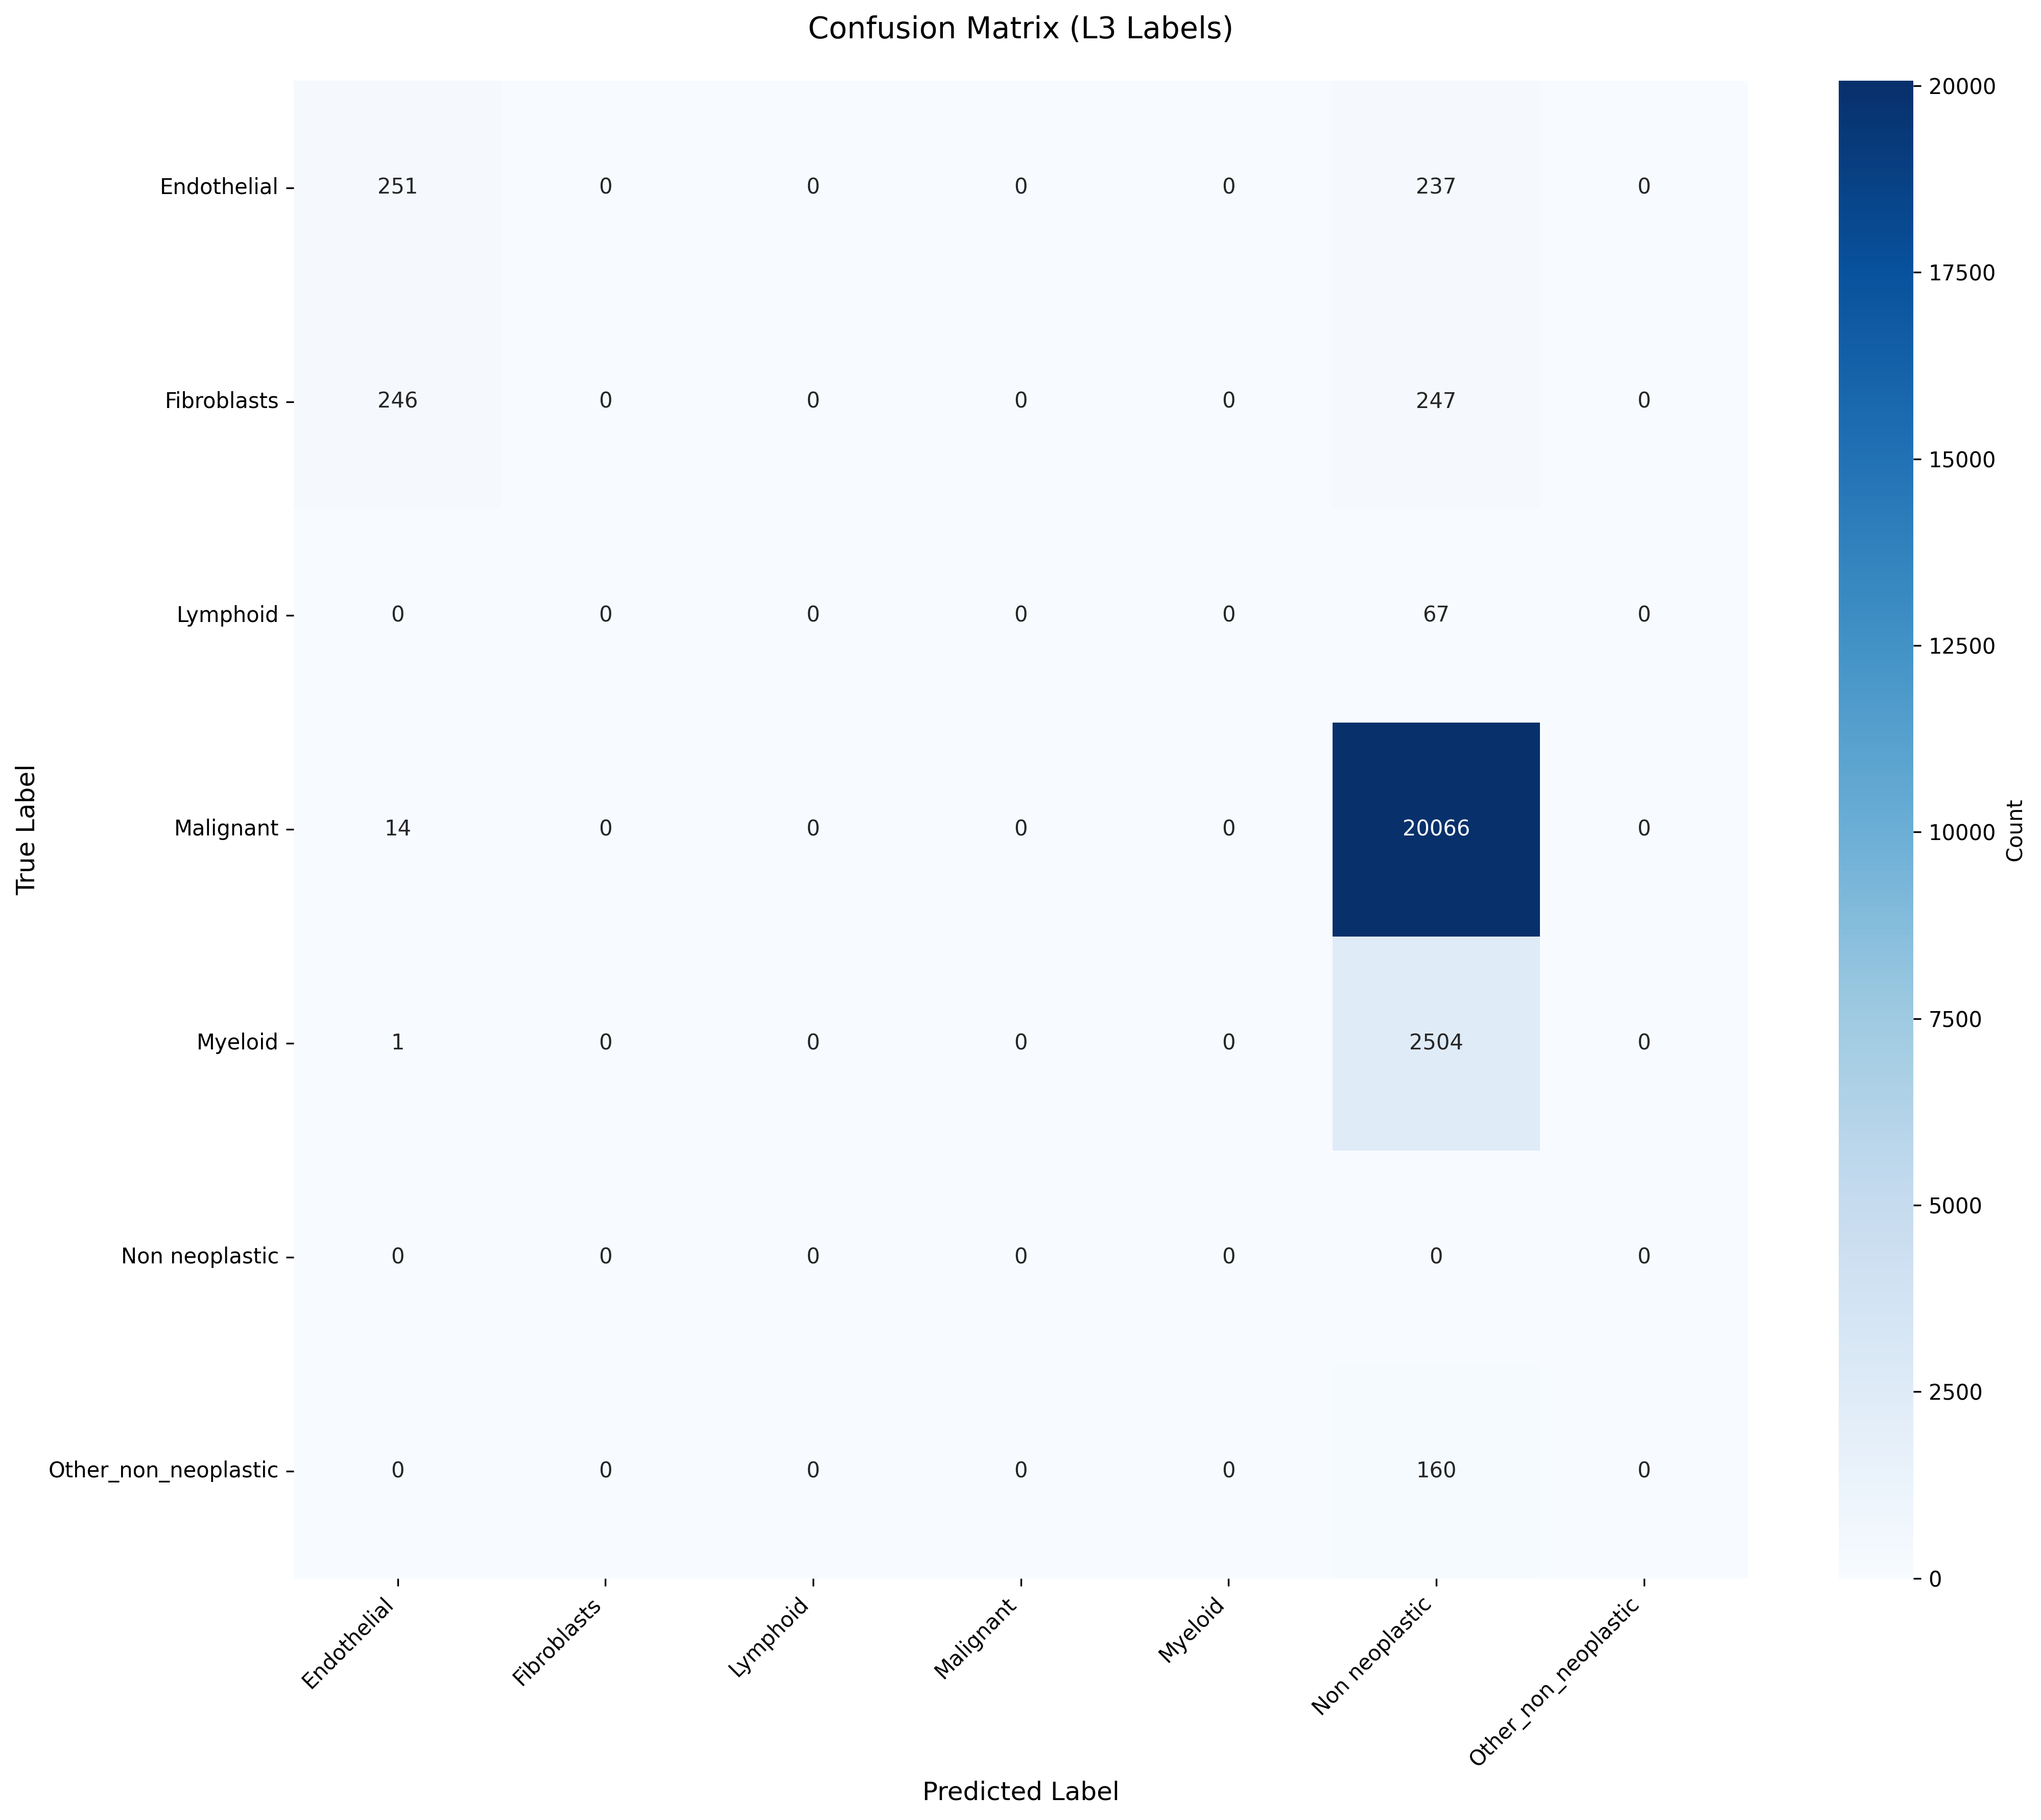

The file beside this chart, header and first rows:
True_Label, Endothelial, Fibroblasts, Lymphoid, Malignant, Myeloid, Non neoplastic, Other_non_neoplastic
Endothelial, 251, 0, 0, 0, 0, 237, 0
Fibroblasts, 246, 0, 0, 0, 0, 247, 0
Lymphoid, 0, 0, 0, 0, 0, 67, 0
Malignant, 14, 0, 0, 0, 0, 20066, 0
Myeloid, 1, 0, 0, 0, 0, 2504, 0
Non neoplastic, 0, 0, 0, 0, 0, 0, 0
Other_non_neoplastic, 0, 0, 0, 0, 0, 160, 0
